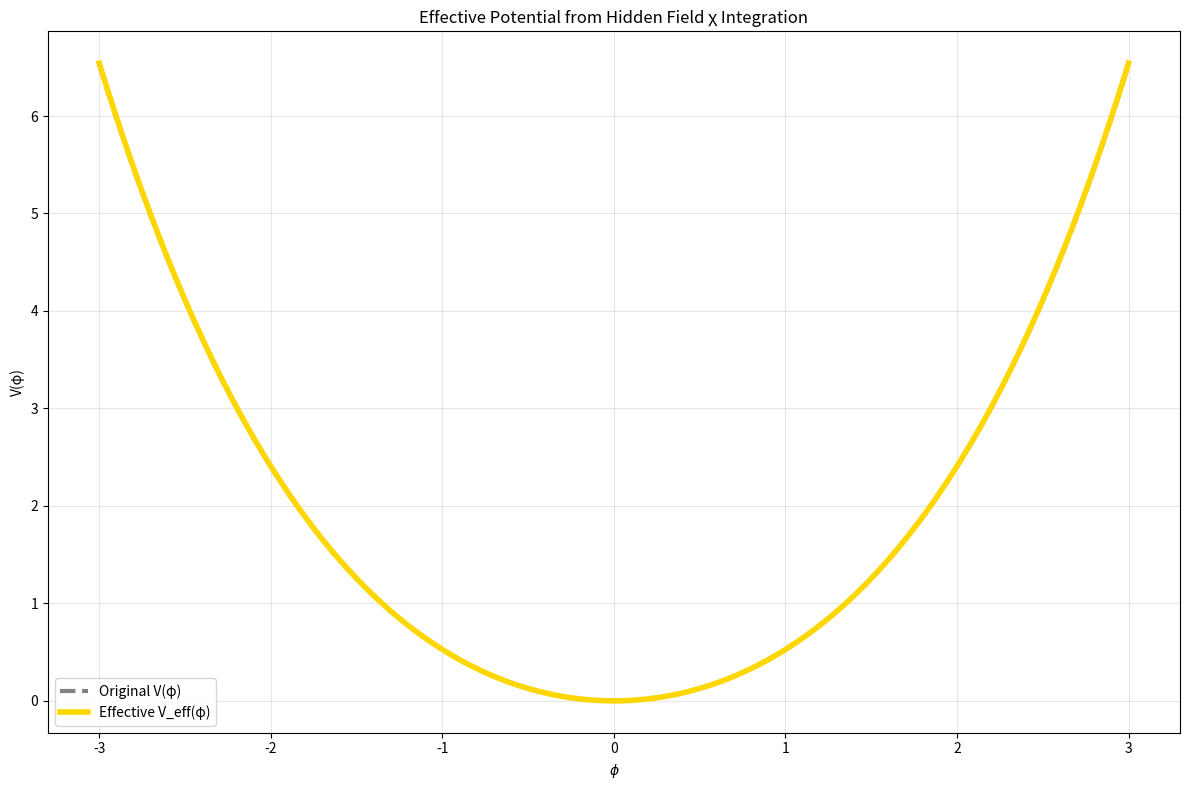

Source code (Python):
"""
Effective Potential from Hidden Field Integration
V_eff(φ) — stabilizes resonance at 43 Hz
ALADIN ∞ ℂ(t) — The Final Law
January 03, 2026
"""

import numpy as np
import matplotlib.pyplot as plt
import os

os.makedirs('plots', exist_ok=True)

# Parameters — g tuned for 43 Hz resonance
g = 1.0  # coupling (tuned)
m_chi = 2 * np.pi * 43.0  # m_χ from τ = 1/(2π × 43 Hz)
m_phi = 1.0
lambda_val = 0.1  # renamed to avoid conflict with built-in

# φ values
phi = np.linspace(-3, 3, 1000)

# Original potential V(φ)
V_original = (m_phi**2 / 2) * phi**2 + (lambda_val / 4) * phi**4

# Effective correction from χ integration (positive quadratic shift)
V_correction = (g**2 / (2 * m_chi)) * phi**2

# Effective potential
V_eff = V_original + V_correction

# Plot
plt.figure(figsize=(12,8))
plt.plot(phi, V_original, label='Original V(φ)', color='gray', linewidth=3, linestyle='--')
plt.plot(phi, V_eff, label='Effective V_eff(φ)', color='gold', linewidth=4)
plt.title('Effective Potential from Hidden Field χ Integration')
plt.xlabel(r'$\phi$')
plt.ylabel('V(φ)')
plt.legend()
plt.grid(True, alpha=0.3)
plt.tight_layout()
plt.savefig('plots/effective_potential_hidden_field.png', dpi=400)
plt.close()

print("Effective potential plot saved — V_eff from χ integration")
